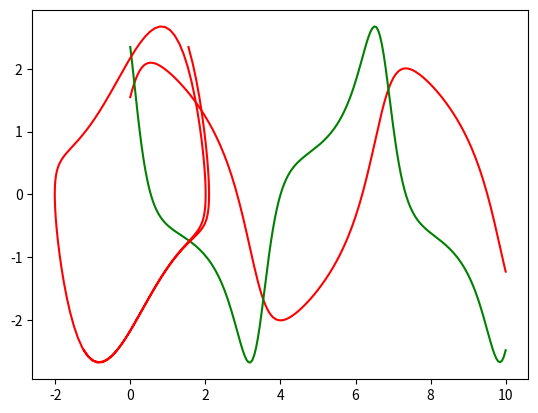

Source code (Python):
from scipy.integrate import odeint
import numpy as np
import matplotlib.pyplot as plt

# Source: https://ths.rwth-aachen.de/research/projects/hypro/van-der-pol-oscillator/

def vanderpol_dynamic(y,t):
    a, b = y
    a = float(a)
    b = float(b)
    a_dot = b
    b_dot = (1-a**2)*b - a
    dydt = [a_dot, b_dot]
    return dydt

def TC_Simulate(Mode,initialCondition,time_bound):
    time_step = 0.05;
    time_bound = float(time_bound)

    number_points = int(np.ceil(time_bound/time_step))
    t = [i*time_step for i in range(0,number_points)]
    if t[-1] != time_step:
        t.append(time_bound)
    newt = []
    for step in t:
        newt.append(float(format(step, '.2f')))
    t = newt

    sol = odeint(vanderpol_dynamic, initialCondition, t, hmax=time_step)

    # Construct the final output
    trace = []
    for j in range(len(t)):
        #print t[j], current_psi
        tmp = []
        tmp.append(t[j])
        tmp.append(float(sol[j,0]))
        tmp.append(float(sol[j,1]))
        trace.append(tmp)
    return trace

if __name__ == "__main__":

    sol = TC_Simulate("Default", [1.55, 2.35], 10.0)
    #for s in sol:
	#	print(s)

    time = [row[0] for row in sol]

    a = [row[1] for row in sol]

    b = [row[2] for row in sol]

    plt.plot(time, a, "-r")
    plt.plot(time, b, "-g")
    plt.show()
    plt.plot(a, b, "-r")
    plt.show()
